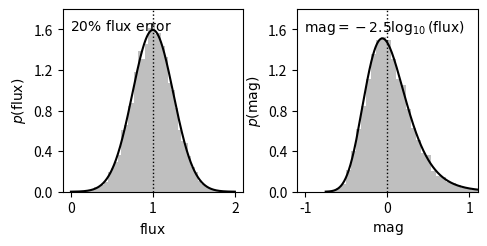

Write Python code to recreate this figure.
import numpy as np
from matplotlib import pyplot as plt
from scipy.stats import norm

np.random.seed(1)
dist = norm(1, 0.25)
flux = dist.rvs(10000)
flux_fit = np.linspace(0.001, 2, 1000)
pdf_flux_fit = dist.pdf(flux_fit)
# transform this distribution into magnitude space
mag = -2.5 * np.log10(flux)
mag_fit = -2.5 * np.log10(flux_fit)
pdf_mag_fit = pdf_flux_fit.copy()
pdf_mag_fit[1:] /= abs(mag_fit[1:] - mag_fit[:-1])
pdf_mag_fit /= np.dot(pdf_mag_fit[1:], abs(mag_fit[1:] - mag_fit[:-1]))

#------------------------------------------------------------
# Plot the result
fig = plt.figure(figsize=(5, 2.5))
fig.subplots_adjust(bottom=0.17, top=0.9,
                    left=0.12, right=0.95, wspace=0.3)

# first plot the flux distribution
ax = fig.add_subplot(121)
ax.hist(flux, bins=np.linspace(0, 2, 50),
        histtype='stepfilled', fc='gray', alpha=0.5, density=True)
ax.plot(flux_fit, pdf_flux_fit, '-k')
ax.plot([1, 1], [0, 2], ':k', lw=1)
ax.set_xlim(-0.1, 2.1)
ax.set_ylim(0, 1.8)

ax.set_xlabel(r'${\rm flux}$')
ax.set_ylabel(r'$p({\rm flux})$')
ax.yaxis.set_major_locator(plt.MultipleLocator(0.4))
ax.text(0.04, 0.95, r'${\rm 20\%\ flux\ error}$',
        ha='left', va='top', transform=ax.transAxes)

# next plot the magnitude distribution
ax = fig.add_subplot(122)
ax.hist(mag, bins=np.linspace(-1, 2, 50),
        histtype='stepfilled', fc='gray', alpha=0.5, density=True)
ax.plot(mag_fit, pdf_mag_fit, '-k')
ax.plot([0, 0], [0, 2], ':k', lw=1)
ax.set_xlim(-1.1, 1.1)
ax.set_ylim(0, 1.8)
ax.yaxis.set_major_locator(plt.MultipleLocator(0.4))
ax.text(0.04, 0.95, r'${\rm mag} = -2.5\log_{10}({\rm flux})$',
        ha='left', va='top', transform=ax.transAxes)

ax.set_xlabel(r'${\rm mag}$')
ax.set_ylabel(r'$p({\rm mag})$')

plt.show()
